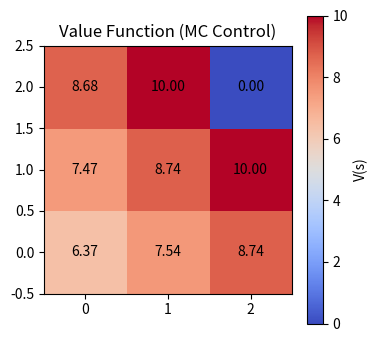

The script that saved this image:
import random
import numpy as np
from collections import defaultdict
import matplotlib.pyplot as plt

# --- Environment: deterministic 3x3 Gridworld ---
class GridWorld3x3:
    def __init__(self, start=(0,0), goal=(2,2)):
        self.rows = 3
        self.cols = 3
        self.start = start
        self.goal = goal
        self.actions = [0,1,2,3]  # Up, Right, Down, Left
        self.delta = {
            0: (-1, 0),  # Up
            1: (0, +1),  # Right
            2: (+1, 0),  # Down
            3: (0, -1),  # Left
        }
    def step(self, state, action):
        if state == self.goal:
            return state, 0.0, True
        dr, dc = self.delta[action]
        nr, nc = state[0] + dr, state[1] + dc
        if nr < 0 or nr >= self.rows or nc < 0 or nc >= self.cols:
            next_state = state
        else:
            next_state = (nr, nc)
        if next_state == self.goal:
            return next_state, 10.0, True
        else:
            return next_state, -1.0, False
    def is_terminal(self, state):
        return state == self.goal
    def all_states(self):
        for r in range(self.rows):
            for c in range(self.cols):
                yield (r,c)

# --- ε-greedy policy factory ---
def epsilon_greedy_policy_factory(Q, env, epsilon=0.1):
    def policy(state):
        if env.is_terminal(state):
            return None
        if random.random() < epsilon:
            return random.choice(env.actions)
        else:
            q_values = [Q[(state,a)] for a in env.actions]
            max_q = max(q_values)
            best_actions = [a for a,q in zip(env.actions, q_values) if q == max_q]
            return random.choice(best_actions)
    return policy

# --- Episode generation ---
def generate_episode(env, policy, start_state):
    episode = []
    state = start_state
    done = False
    while not done:
        action = policy(state)
        next_state, reward, done = env.step(state, action)
        episode.append((state, action, reward))
        state = next_state
    return episode

# --- Every-Visit MC Control ---
def every_visit_mc_control(env, num_episodes=100000, gamma=0.99, epsilon=0.1, seed=0):
    random.seed(seed); np.random.seed(seed)
    Q = defaultdict(float)
    returns_sum = defaultdict(float)
    returns_count = defaultdict(int)

    for ep in range(num_episodes):
        policy = epsilon_greedy_policy_factory(Q, env, epsilon)
        episode = generate_episode(env, policy, start_state=env.start)

        rewards = [r for (_,_,r) in episode]
        T = len(rewards)
        for t,(s,a,r) in enumerate(episode):
            Gt, discount = 0.0, 1.0
            for k in range(t,T):
                Gt += discount * rewards[k]
                discount *= gamma
            returns_sum[(s,a)] += Gt
            returns_count[(s,a)] += 1
            Q[(s,a)] = returns_sum[(s,a)] / returns_count[(s,a)]

    # --- Derive greedy policy and V(s) ---
    policy_grid = np.full((env.rows, env.cols), " ", dtype=object)
    V_grid = np.zeros((env.rows, env.cols))
    arrows = {0:"↑", 1:"→", 2:"↓", 3:"←"}

    for r in range(env.rows):
        for c in range(env.cols):
            s = (r,c)
            if env.is_terminal(s):
                policy_grid[r,c] = "G"
                V_grid[r,c] = 0.0
            else:
                q_vals = [Q[(s,a)] for a in env.actions]
                best = np.argmax(q_vals)
                policy_grid[r,c] = arrows[best]
                V_grid[r,c] = max(q_vals)

    return Q, policy_grid, V_grid

# --- Heatmap plot ---
def plot_value_heatmap(V_grid, title="Value Function"):
    import matplotlib.pyplot as plt
    plt.figure(figsize=(4,4))
    plt.imshow(V_grid, cmap="coolwarm", interpolation="nearest")
    plt.colorbar(label="V(s)")
    plt.title(title)
    rows, cols = V_grid.shape
    for r in range(rows):
        for c in range(cols):
            plt.text(c, r, f"{V_grid[r,c]:.2f}", ha="center", va="center", color="black")
    plt.gca().invert_yaxis()
    plt.show()

# --- Main ---
if __name__ == "__main__":
    env = GridWorld3x3()
    Q, policy_grid, V_grid = every_visit_mc_control(env, num_episodes=100000, gamma=0.99, epsilon=0.1, seed=42)

    print("\nGreedy Policy derived from Every-Visit MC Control (100k episodes):")
    for r in range(env.rows):
        print(" ".join(policy_grid[r]))

    print("\nEstimated V(s) grid (rows=0..2, cols=0..2):")
    print(np.round(V_grid,2))

    plot_value_heatmap(V_grid, title="Value Function (MC Control)")
